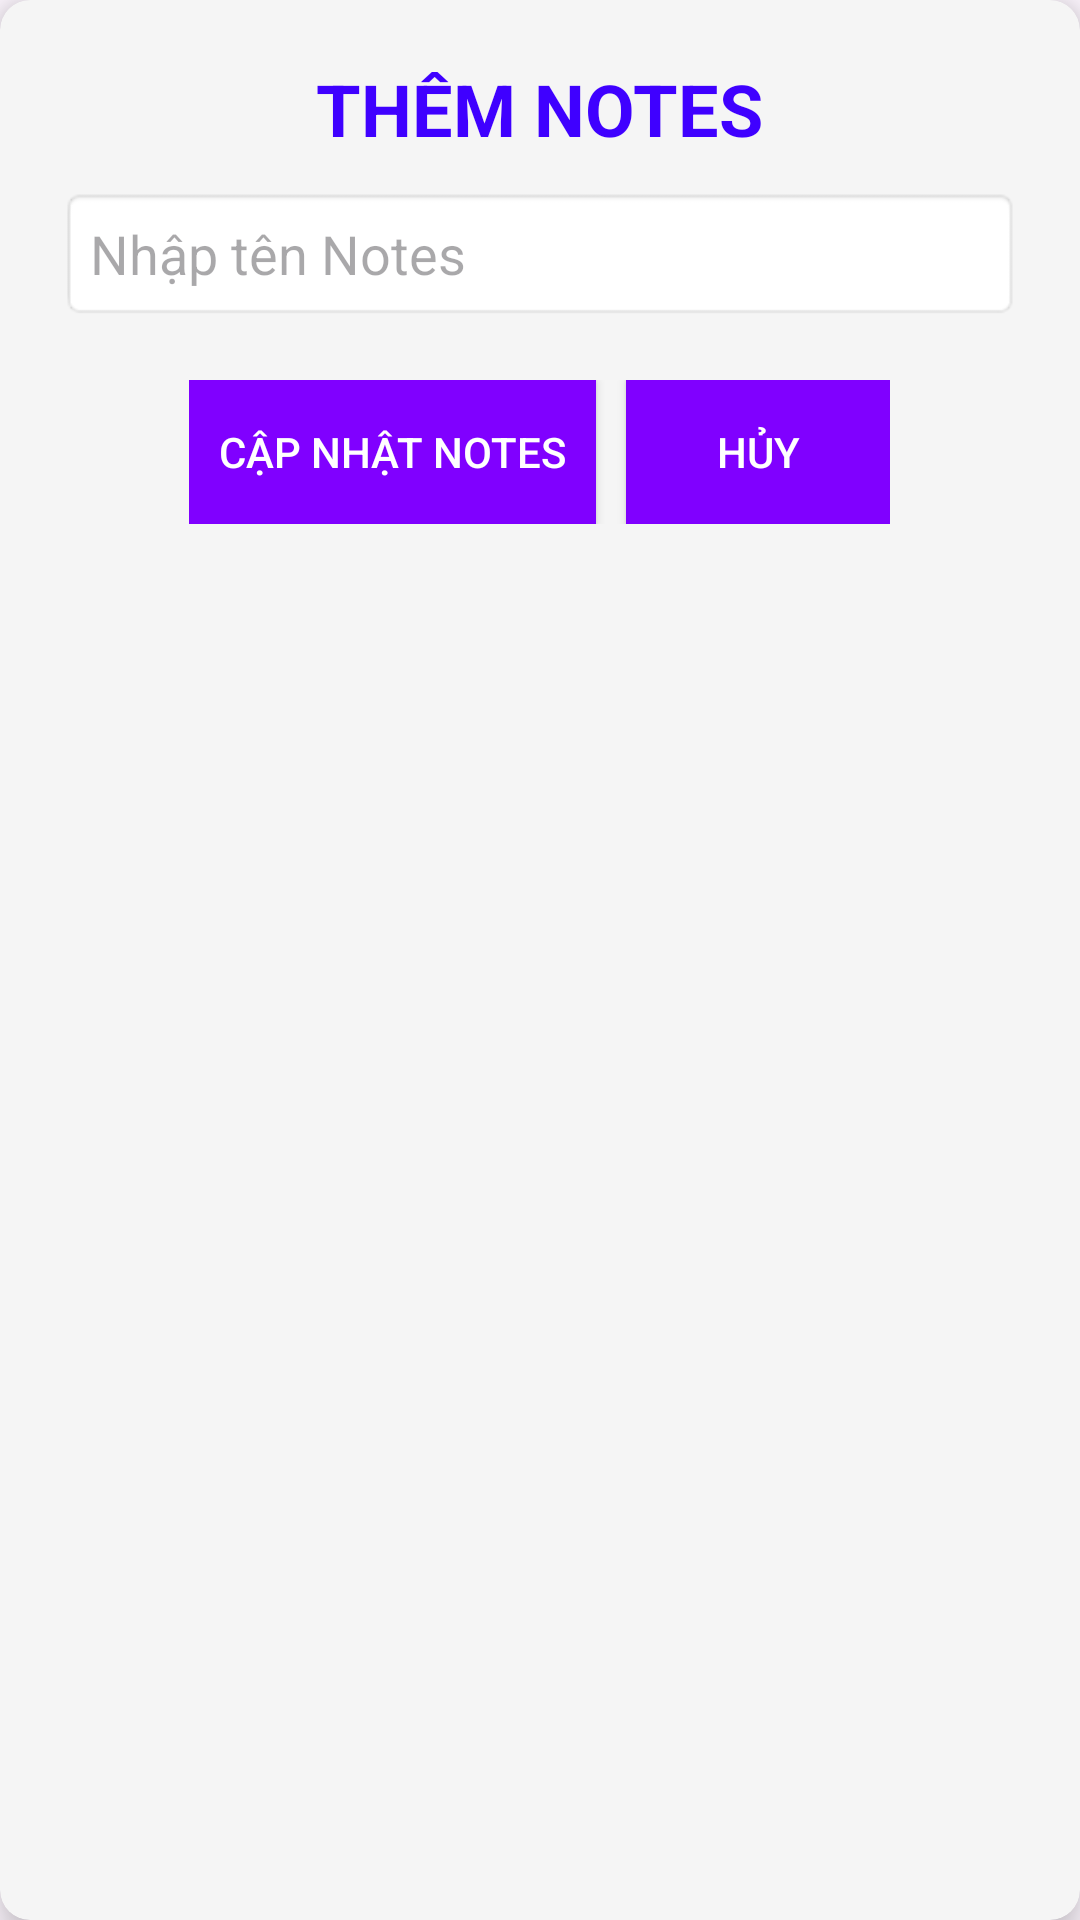

This screen was rendered from an Android layout file. Write that file and the resources it references.
<!-- AndroidManifest.xml: application theme Theme.ViDuSQLite -->
<!-- res/layout/edit_notes_dialog.xml -->
<?xml version="1.0" encoding="utf-8"?>
<androidx.cardview.widget.CardView xmlns:android="http://schemas.android.com/apk/res/android"
    xmlns:app="http://schemas.android.com/apk/res-auto"
    android:layout_width="match_parent"
    android:layout_height="wrap_content"
    android:layout_margin="20dp"
    app:cardCornerRadius="10dp"
    app:cardElevation="8dp"
    app:cardBackgroundColor="#F5F5F5">

    <LinearLayout
        android:layout_width="match_parent"
        android:layout_height="wrap_content"
        android:orientation="vertical"
        android:gravity="center"
        android:padding="20dp">

        <TextView
            android:layout_width="wrap_content"
            android:layout_height="wrap_content"
            android:text="THÊM NOTES"
            android:textSize="24sp"
            android:textStyle="bold"
            android:textColor="#3F00FF"
            android:paddingBottom="10dp" />

        <EditText
            android:id="@+id/editTextName"
            android:layout_width="match_parent"
            android:layout_height="wrap_content"
            android:hint="Nhập tên Notes"
            android:background="@android:drawable/editbox_background"
            android:padding="10dp" />

        <LinearLayout
            android:layout_width="wrap_content"
            android:layout_height="wrap_content"
            android:orientation="horizontal"
            android:layout_marginTop="20dp">

            <Button
                android:id="@+id/buttonEdit"
                android:layout_width="wrap_content"
                android:layout_height="wrap_content"
                android:text="CẬP NHẬT NOTES"
                android:textColor="#FFFFFF"
                android:background="#8000FF"
                android:padding="10dp"
                android:layout_marginRight="10dp"/>

            <Button
                android:id="@+id/buttonHuy"
                android:layout_width="wrap_content"
                android:layout_height="wrap_content"
                android:text="HỦY"
                android:textColor="#FFFFFF"
                android:background="#8000FF"
                android:padding="10dp"/>
        </LinearLayout>

    </LinearLayout>

</androidx.cardview.widget.CardView>
<!-- resources referenced by this layout -->
<resources>
  <style name="Theme.ViDuSQLite" parent="Base.Theme.ViDuSQLite" />
  <style name="Base.Theme.ViDuSQLite" parent="Theme.Material3.DayNight.NoActionBar">
          
          
      </style>
</resources>
